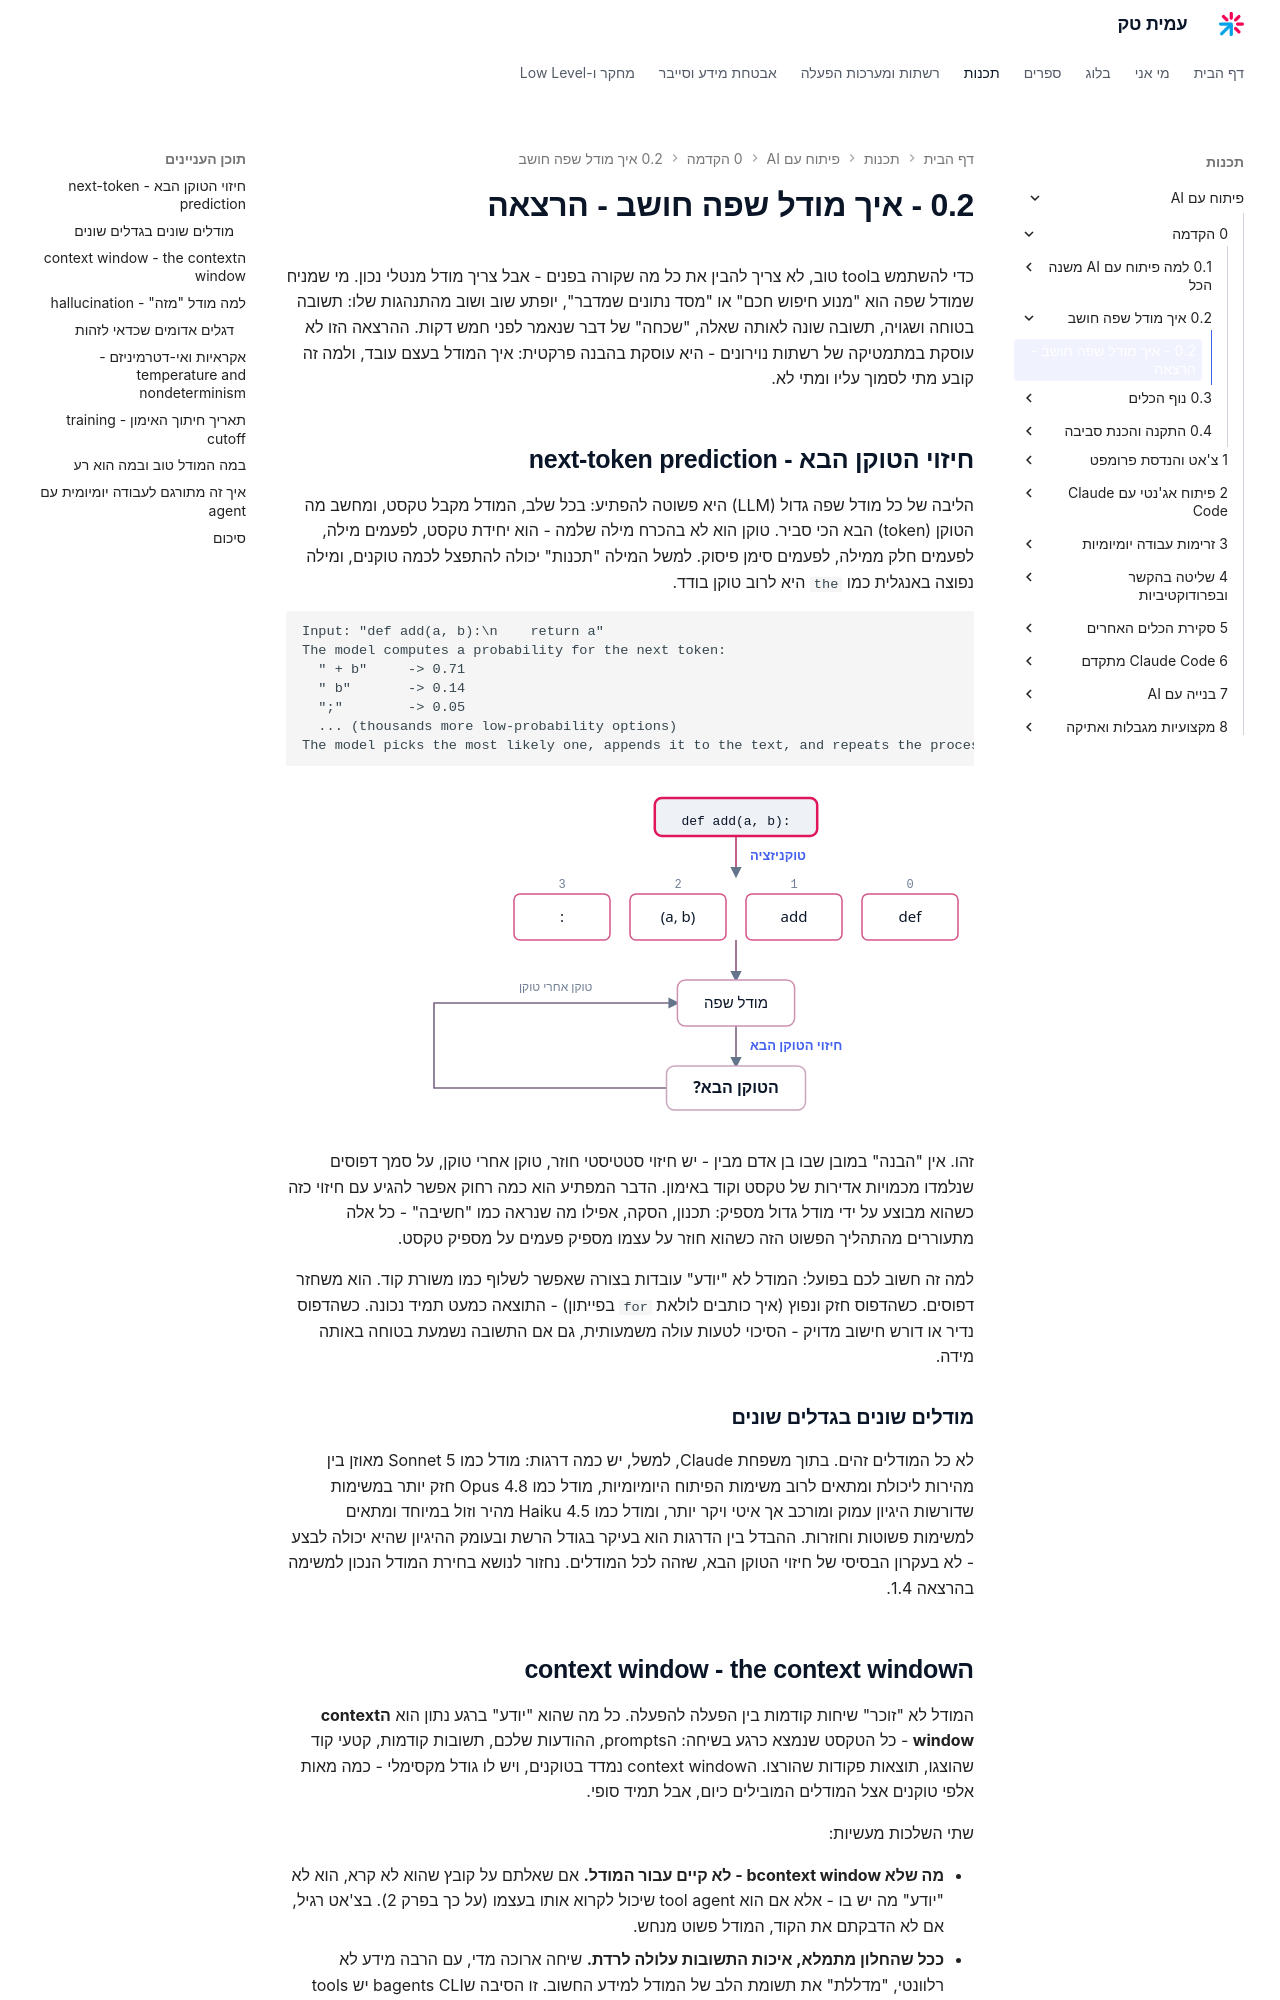

repository: AmitPinchasi/amittech · page: פיתוח-עם-AI/0 - הקדמה/0.2 - איך מודל שפה חושב/0.2 - איך מודל שפה חושב - הרצאה/index.html · generator: mkdocs

כדי להשתמש בtool טוב, לא צריך להבין את כל מה שקורה בפנים - אבל צריך מודל מנטלי נכון. מי שמניח שמודל שפה הוא "מנוע חיפוש חכם" או "מסד נתונים שמדבר", יופתע שוב ושוב מהתנהגות שלו: תשובה בטוחה ושגויה, תשובה שונה לאותה שאלה, "שכחה" של דבר שנאמר לפני חמש דקות. ההרצאה הזו לא עוסקת במתמטיקה של רשתות נוירונים - היא עוסקת בהבנה פרקטית: איך המודל בעצם עובד, ולמה זה קובע מתי לסמוך עליו ומתי לא.

## חיזוי הטוקן הבא - next-token prediction

הליבה של כל מודל שפה גדול (LLM) היא פשוטה להפתיע: בכל שלב, המודל מקבל טקסט, ומחשב מה הטוקן (token) הבא הכי סביר. טוקן הוא לא בהכרח מילה שלמה - הוא יחידת טקסט, לפעמים מילה, לפעמים חלק ממילה, לפעמים סימן פיסוק. למשל המילה "תכנות" יכולה להתפצל לכמה טוקנים, ומילה נפוצה באנגלית כמו `the` היא לרוב טוקן בודד.

```text
Input: "def add(a, b):\n    return a"
The model computes a probability for the next token:
  " + b"     -> 0.71
  " b"       -> 0.14
  ";"        -> 0.05
  ... (thousands more low-probability options)
The model picks the most likely one, appends it to the text, and repeats the process
```

![תרשים המראה איך prompt מפורק לטוקנים, המודל מחשב את הטוקן הבא הכי סביר, מוסיף אותו לטקסט וחוזר על התהליך טוקן אחרי טוקן](../../../images/illustrations/ai-0-2-next-token.svg)

זהו. אין "הבנה" במובן שבו בן אדם מבין - יש חיזוי סטטיסטי חוזר, טוקן אחרי טוקן, על סמך דפוסים שנלמדו מכמויות אדירות של טקסט וקוד באימון. הדבר המפתיע הוא כמה רחוק אפשר להגיע עם חיזוי כזה כשהוא מבוצע על ידי מודל גדול מספיק: תכנון, הסקה, אפילו מה שנראה כמו "חשיבה" - כל אלה מתעוררים מהתהליך הפשוט הזה כשהוא חוזר על עצמו מספיק פעמים על מספיק טקסט.

למה זה חשוב לכם בפועל: המודל לא "יודע" עובדות בצורה שאפשר לשלוף כמו משורת קוד. הוא משחזר דפוסים. כשהדפוס חזק ונפוץ (איך כותבים לולאת `for` בפייתון) - התוצאה כמעט תמיד נכונה. כשהדפוס נדיר או דורש חישוב מדויק - הסיכוי לטעות עולה משמעותית, גם אם התשובה נשמעת בטוחה באותה מידה.

### מודלים שונים בגדלים שונים

לא כל המודלים זהים. בתוך משפחת Claude, למשל, יש כמה דרגות: מודל כמו Sonnet 5 מאוזן בין מהירות ליכולת ומתאים לרוב משימות הפיתוח היומיומיות, מודל כמו Opus 4.8 חזק יותר במשימות שדורשות היגיון עמוק ומורכב אך איטי ויקר יותר, ומודל כמו Haiku 4.5 מהיר וזול במיוחד ומתאים למשימות פשוטות וחוזרות. ההבדל בין הדרגות הוא בעיקר בגודל הרשת ובעומק ההיגיון שהיא יכולה לבצע - לא בעקרון הבסיסי של חיזוי הטוקן הבא, שזהה לכל המודלים. נחזור לנושא בחירת המודל הנכון למשימה בהרצאה 1.4.
